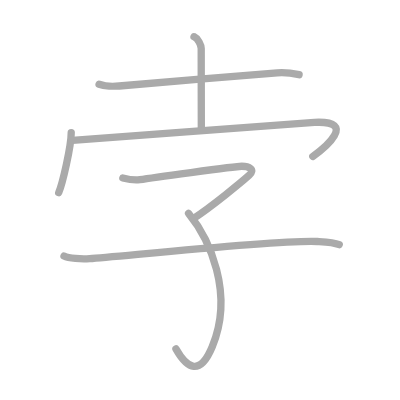
t = 0.00 s
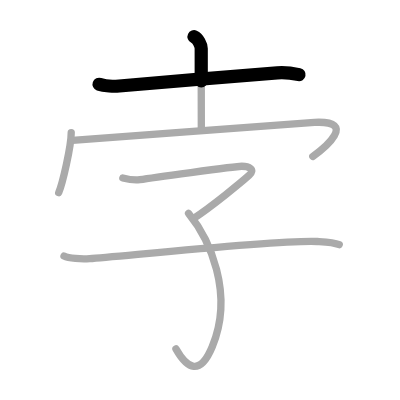
t = 1.50 s
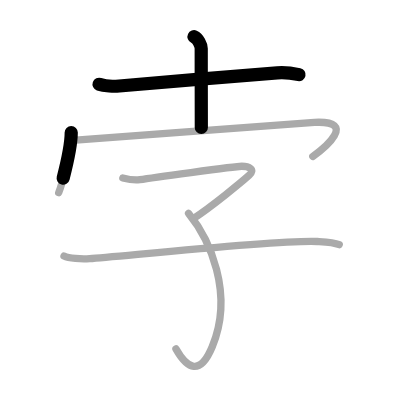
t = 2.75 s
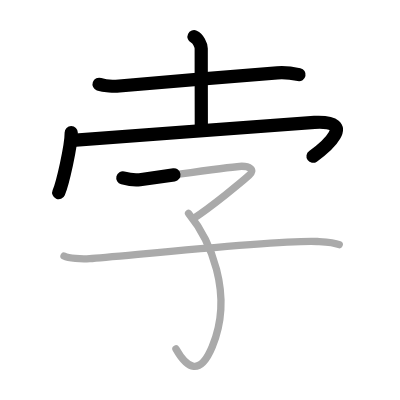
t = 4.25 s
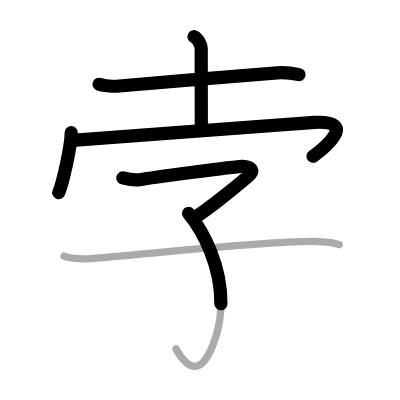
t = 5.50 s
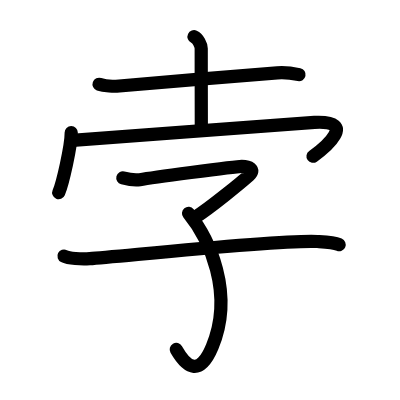
t = 7.00 s

The animated SVG that drew these frames (rendered in a browser with its animation timeline set to each time). Animation: 7 SMIL elements (animate=7); one cycle of 7.00 s.

<?xml version="1.0" standalone="no"?>
<!DOCTYPE svg PUBLIC "-//W3C//DTD SVG 1.1//EN"   "http://www.w3.org/Graphics/SVG/1.1/DTD/svg11.dtd">
<svg width="400px" height="400px"  version="1.1" xmlns="http://www.w3.org/2000/svg">
  <defs>
    <marker id="Triangle" viewBox="0 0 10 10" refX="0" refY="5" markerUnits="strokeWidth" markerWidth="3" style="stroke-opacity:0%;fill:#aaaaaa;" markerHeight="2" orient="auto">
      <path d="M 0 0 L 10 5 L 0 10 z" />
    </marker>
    
    <marker id="Arrow" viewBox="0 0 10 10" refX="5" refY="5" markerUnits="strokeWidth" markerWidth="1.8" style="stroke-opacity:0%;fill:#770000;" markerHeight="2" orient="auto">
      <path d="M 0 4 L 6 4 L 4 1 L 10 5 L 4 9 L 6 6 L 0 6 z" />
        <circle cx="5" cy="5" r="5" />
      </marker>
    
    <marker id="TriangleRed" viewBox="0 0 10 10" refX="0" refY="5" markerUnits="strokeWidth" markerWidth="3" style="stroke-opacity:0%;fill:#CC0000;" markerHeight="2" orient="auto">
      <path d="M 0 0 L 10 5 L 0 10 z" />
    </marker>
    
    <marker id="ArrowRed" viewBox="0 0 10 10" refX="5" refY="5" markerUnits="strokeWidth" markerWidth="1.8" style="stroke-opacity:0%;fill:#CC0000;" markerHeight="2" orient="auto">
      <path d="M 0 4 L 6 4 L 4 1 L 10 5 L 4 9 L 6 6 L 0 6 z" />
        <circle cx="5" cy="5" r="5" />
      </marker>
    
  </defs>
  
  <path style="fill:#ffffff; fill-opacity:100%; fill-rule:evenodd; stroke-width:0;" d="M 0 0 L 400px 0 L 400px 400px L 0 400px L 0 0" />

  <g transform="scale(3.6697247706422 3.6697247706422)">
<path style="fill:none; fill-opacity:0%; fill-rule:evenodd; stroke:#aaaaaa; stroke-opacity:100%; stroke-width: 1.5pt; stroke-linejoin:round; stroke-linecap:round;" d="M27 22.96c1.39 0.5 4.11 0.61 5.5 0.47c8.82-0.87 33.24-2.79 43.05-3.59c2.3-0.19 4.8 0.26 5.95 0.51"></path>
<path style="fill:none; fill-opacity:0%; fill-rule:evenodd; stroke:#aaaaaa; stroke-opacity:100%; stroke-width: 1.5pt; stroke-linejoin:round; stroke-linecap:round;" d="M52.87 10c1.09 0.5 1.96 2.23 1.96 3.25c0 7.25 0.03 16 0.03 21.5"></path>
<path style="fill:none; fill-opacity:0%; fill-rule:evenodd; stroke:#aaaaaa; stroke-opacity:100%; stroke-width: 1.5pt; stroke-linejoin:round; stroke-linecap:round;" d="M19.41 36.13c0 3.71-2.35 13.9-3.41 16.37"></path>
<path style="fill:none; fill-opacity:0%; fill-rule:evenodd; stroke:#aaaaaa; stroke-opacity:100%; stroke-width: 1.5pt; stroke-linejoin:round; stroke-linecap:round;" d="M19.74 38.24c15.01-0.99 58.24-4.53 65.95-4.9c12.05-0.59 2.55 7.16-0.45 9.28"></path>
<path style="fill:none; fill-opacity:0%; fill-rule:evenodd; stroke:#aaaaaa; stroke-opacity:100%; stroke-width: 1.5pt; stroke-linejoin:round; stroke-linecap:round;" d="M33.47 48.49c1.05 0.27 3.04 0.71 4.63 0.47c1.93-0.3 25.94-3.65 27.78-3.65s3.84 0.82 2 2.47c-1.84 1.65-10.32 8.65-14.99 11.64"></path>
<path style="fill:none; fill-opacity:0%; fill-rule:evenodd; stroke:#aaaaaa; stroke-opacity:100%; stroke-width: 1.5pt; stroke-linejoin:round; stroke-linecap:round;" d="M51.38 58.15C57 65 63.92 79.85 57.83 94.49c-3.33 8.01-6.83 6.01-9.89 0.59"></path>
<path style="fill:none; fill-opacity:0%; fill-rule:evenodd; stroke:#aaaaaa; stroke-opacity:100%; stroke-width: 1.5pt; stroke-linejoin:round; stroke-linecap:round;" d="M17.44 69.77c1.3 0.65 4.66 0.87 7 0.71c8.17-0.56 52.16-5.24 62.04-4.67c2.33 0.14 4.41 0.22 5.96 0.87"></path>

<path style="fill:none; fill-opacity:0%; fill-rule:evenodd; stroke:#000000; stroke-opacity:100%; stroke-width: 2.7pt; stroke-linejoin:round; stroke-linecap:round;" d="M27 22.96c1.39 0.5 4.11 0.61 5.5 0.47c8.82-0.87 33.24-2.79 43.05-3.59c2.3-0.19 4.8 0.26 5.95 0.51" pathLength="100" stroke-dashoffset="100" stroke-dasharray="100 105"><animate id="dashAnim1" attributeName="stroke-dashoffset" from="100" to="0" dur="1s" calcMode="linear" fill="freeze"/></path>
<path style="fill:none; fill-opacity:0%; fill-rule:evenodd; stroke:#000000; stroke-opacity:100%; stroke-width: 2.7pt; stroke-linejoin:round; stroke-linecap:round;" d="M52.87 10c1.09 0.5 1.96 2.23 1.96 3.25c0 7.25 0.03 16 0.03 21.5" pathLength="100" stroke-dashoffset="100" stroke-dasharray="100 105"><animate id="dashAnim2" attributeName="stroke-dashoffset" from="100" to="0" dur="1s" calcMode="linear" begin="dashAnim1.end" fill="freeze"/></path>
<path style="fill:none; fill-opacity:0%; fill-rule:evenodd; stroke:#000000; stroke-opacity:100%; stroke-width: 2.7pt; stroke-linejoin:round; stroke-linecap:round;" d="M19.41 36.13c0 3.71-2.35 13.9-3.41 16.37" pathLength="100" stroke-dashoffset="100" stroke-dasharray="100 105"><animate id="dashAnim3" attributeName="stroke-dashoffset" from="100" to="0" dur="1s" calcMode="linear" begin="dashAnim2.end" fill="freeze"/></path>
<path style="fill:none; fill-opacity:0%; fill-rule:evenodd; stroke:#000000; stroke-opacity:100%; stroke-width: 2.7pt; stroke-linejoin:round; stroke-linecap:round;" d="M19.74 38.24c15.01-0.99 58.24-4.53 65.95-4.9c12.05-0.59 2.55 7.16-0.45 9.28" pathLength="100" stroke-dashoffset="100" stroke-dasharray="100 105"><animate id="dashAnim4" attributeName="stroke-dashoffset" from="100" to="0" dur="1s" calcMode="linear" begin="dashAnim3.end" fill="freeze"/></path>
<path style="fill:none; fill-opacity:0%; fill-rule:evenodd; stroke:#000000; stroke-opacity:100%; stroke-width: 2.7pt; stroke-linejoin:round; stroke-linecap:round;" d="M33.47 48.49c1.05 0.27 3.04 0.71 4.63 0.47c1.93-0.3 25.94-3.65 27.78-3.65s3.84 0.82 2 2.47c-1.84 1.65-10.32 8.65-14.99 11.64" pathLength="100" stroke-dashoffset="100" stroke-dasharray="100 105"><animate id="dashAnim5" attributeName="stroke-dashoffset" from="100" to="0" dur="1s" calcMode="linear" begin="dashAnim4.end" fill="freeze"/></path>
<path style="fill:none; fill-opacity:0%; fill-rule:evenodd; stroke:#000000; stroke-opacity:100%; stroke-width: 2.7pt; stroke-linejoin:round; stroke-linecap:round;" d="M51.38 58.15C57 65 63.92 79.85 57.83 94.49c-3.33 8.01-6.83 6.01-9.89 0.59" pathLength="100" stroke-dashoffset="100" stroke-dasharray="100 105"><animate id="dashAnim6" attributeName="stroke-dashoffset" from="100" to="0" dur="1s" calcMode="linear" begin="dashAnim5.end" fill="freeze"/></path>
<path style="fill:none; fill-opacity:0%; fill-rule:evenodd; stroke:#000000; stroke-opacity:100%; stroke-width: 2.7pt; stroke-linejoin:round; stroke-linecap:round;" d="M17.44 69.77c1.3 0.65 4.66 0.87 7 0.71c8.17-0.56 52.16-5.24 62.04-4.67c2.33 0.14 4.41 0.22 5.96 0.87" pathLength="100" stroke-dashoffset="100" stroke-dasharray="100 105"><animate id="dashAnim7" attributeName="stroke-dashoffset" from="100" to="0" dur="1s" calcMode="linear" begin="dashAnim6.end" fill="freeze"/></path>

</g>

</svg>  
          
